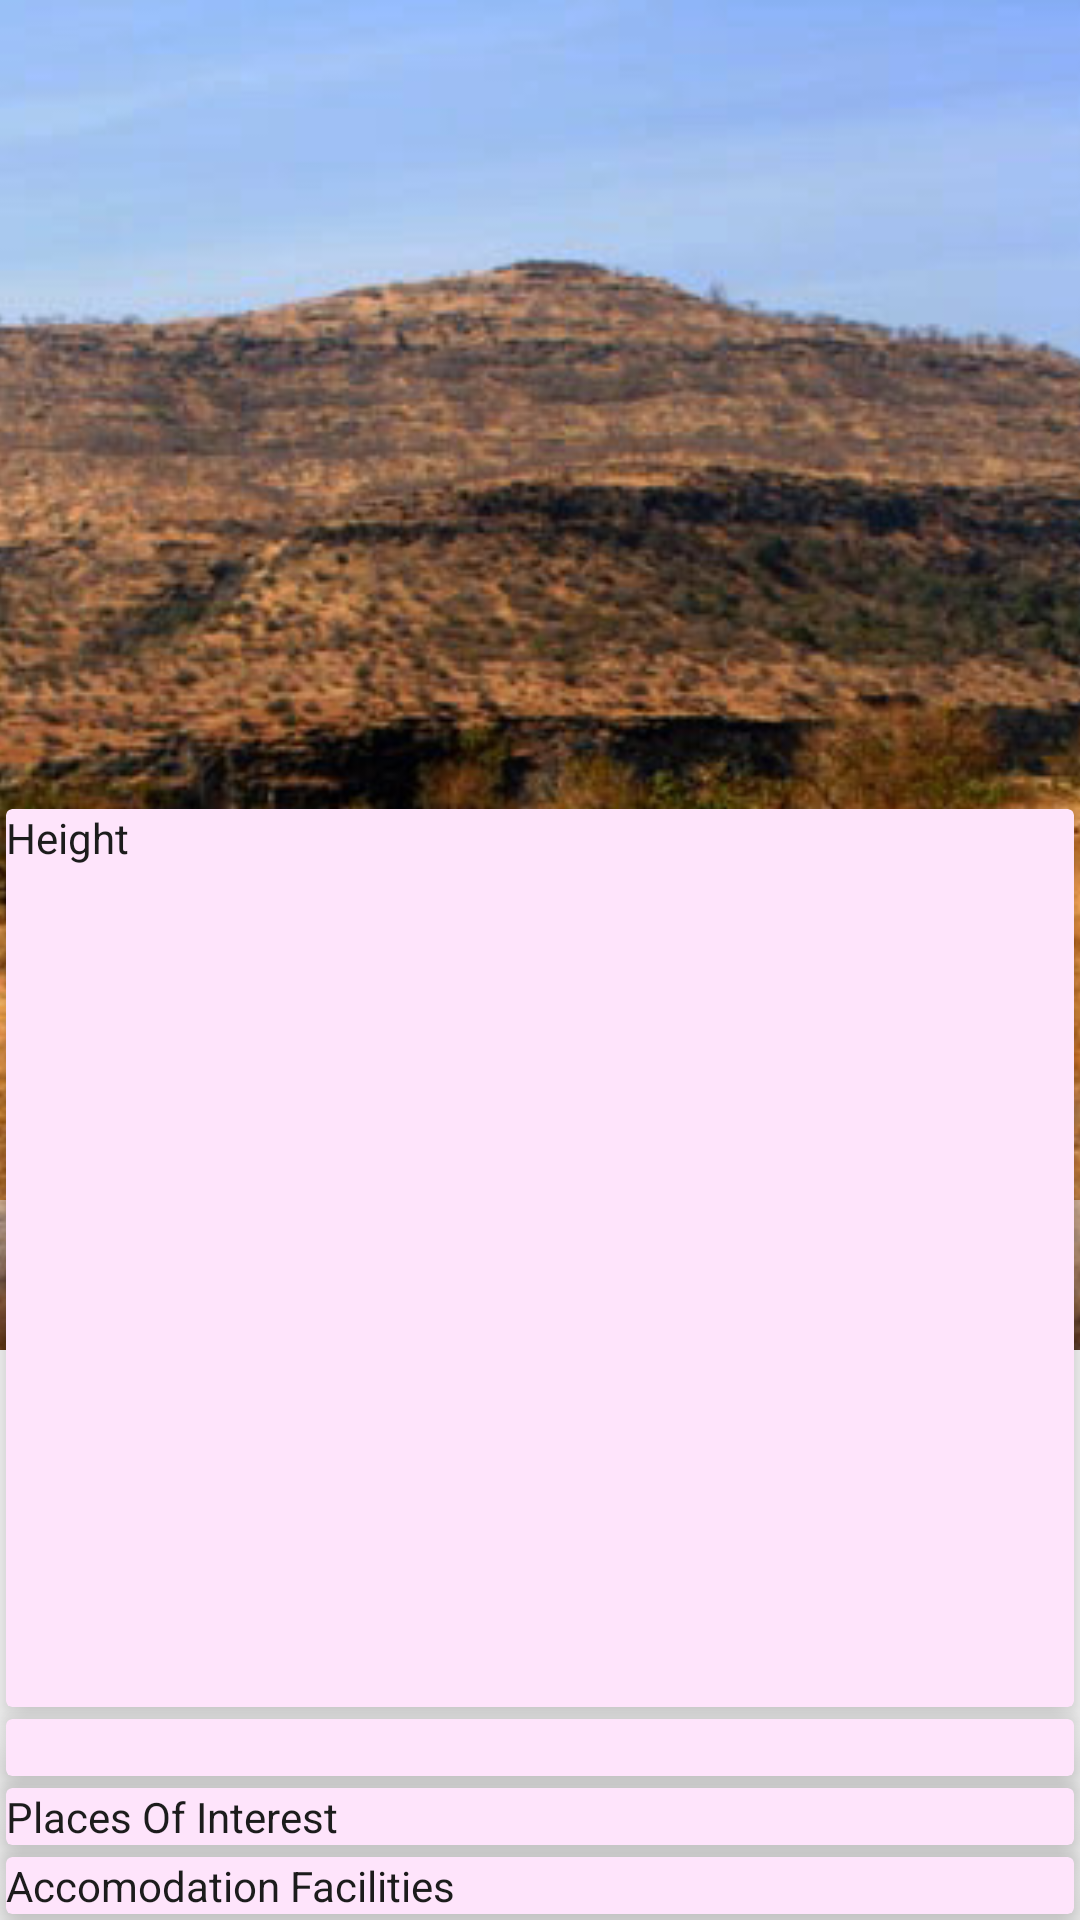

The Android layout XML behind this screen, and the referenced resources:
<!-- AndroidManifest.xml: application theme AppTheme -->
<!-- res/layout/activity_detail.xml -->
<?xml version="1.0" encoding="utf-8"?>
<android.support.design.widget.CoordinatorLayout xmlns:android="http://schemas.android.com/apk/res/android"
    xmlns:app="http://schemas.android.com/apk/res-auto"
    android:id="@+id/detail_activity_layout"
    android:layout_width="match_parent"
    android:layout_height="match_parent"
    android:fitsSystemWindows="true">

    <android.support.design.widget.AppBarLayout
        android:id="@+id/detail_activity_appbar"
        android:layout_width="match_parent"
        android:layout_height="wrap_content"
        android:fitsSystemWindows="true"
        android:theme="@style/ThemeOverlay.AppCompat.Dark.ActionBar">

    </android.support.design.widget.AppBarLayout>

    <android.support.design.widget.CollapsingToolbarLayout
        android:id="@+id/collasping_layout"
        android:layout_width="match_parent"
        android:layout_height="450dp"
        android:fitsSystemWindows="true"
        app:contentScrim="?attr/colorPrimary"
        app:expandedTitleMarginEnd="24dp"
        app:expandedTitleMarginStart="24dp"
        app:layout_scrollFlags="scroll|exitUntilCollapsed">
        >

        <ImageView
            android:id="@+id/image_fort"
            android:src="@drawable/dermal01"
            android:layout_width="match_parent"
            android:layout_height="match_parent"
            android:scaleType="centerCrop" />

        <View
            android:layout_width="match_parent"
            android:layout_height="50dp"
            android:layout_gravity="bottom"
            android:background="@drawable/gradient" />

        <TextView
            android:id="@+id/fort_title"
            android:layout_width="wrap_content"
            android:layout_height="wrap_content"
            android:layout_gravity="bottom" />

        <android.support.v7.widget.Toolbar
            android:id="@+id/toolbar"
            android:layout_width="match_parent"
            android:layout_height="?attr/actionBarSize"
            app:layout_collapseMode="pin"
            app:popupTheme="@style/ThemeOverlay.AppCompat.Light" />
    </android.support.design.widget.CollapsingToolbarLayout>

    <android.support.v4.widget.NestedScrollView
        android:layout_width="match_parent"
        android:layout_height="match_parent"
        android:clipToPadding="true"
        app:layout_behavior="@string/appbar_scrolling_view_behavior">
        >

        <LinearLayout
            android:layout_width="match_parent"
            android:layout_height="wrap_content"
            android:orientation="vertical"
            android:layout_gravity="bottom">

            <android.support.v7.widget.CardView
                android:id="@+id/geographical_aspects"
                android:layout_width="match_parent"
                android:layout_height="wrap_content"
                android:layout_margin="2dp"
                app:cardBackgroundColor="@color/colorbasic"
                app:cardCornerRadius="2dp"
                app:cardElevation="8dp">

                <LinearLayout
                    android:layout_width="match_parent"
                    android:layout_height="match_parent"
                    android:orientation="horizontal">

                    <LinearLayout
                        android:layout_width="match_parent"
                        android:layout_height="wrap_content"
                        android:orientation="vertical">

                        <TextView
                            android:id="@+id/heigth_title"
                            android:layout_width="wrap_content"
                            android:layout_height="wrap_content"
                            android:text="Height"
                            android:textColor="#1C1C1C" />

                        <TextView
                            android:id="@+id/height_details"
                            android:layout_width="wrap_content"
                            android:layout_height="wrap_content"
                            android:textColor="#1C1C1C" />
                    </LinearLayout>

                    <LinearLayout
                        android:layout_width="match_parent"
                        android:layout_height="wrap_content"
                        android:orientation="vertical">

                        <TextView
                            android:id="@+id/base_village_title"
                            android:layout_width="wrap_content"
                            android:layout_height="wrap_content"
                            android:text="Base Village"
                            android:textColor="#1C1C1C" />

                        <TextView
                            android:id="@+id/Base_Village_details"
                            android:layout_width="wrap_content"
                            android:layout_height="wrap_content"
                            android:textColor="#1C1C1C" />
                    </LinearLayout>

                    <LinearLayout
                        android:layout_width="match_parent"
                        android:layout_height="wrap_content"
                        android:orientation="vertical">

                        <TextView
                            android:id="@+id/vicinity_title"
                            android:layout_width="wrap_content"
                            android:layout_height="wrap_content"
                            android:text="Forts in Vicinity"
                            android:textColor="#1C1C1C" />

                        <TextView
                            android:id="@+id/vicinity_details"
                            android:layout_width="wrap_content"
                            android:layout_height="wrap_content"
                            android:textColor="#1C1C1C" />
                    </LinearLayout>

                    <LinearLayout
                        android:layout_width="match_parent"
                        android:layout_height="wrap_content"
                        android:orientation="vertical">

                        <TextView
                            android:id="@+id/how_to_reach_title"
                            android:layout_width="wrap_content"
                            android:layout_height="wrap_content"
                            android:text="How to Reach"
                            android:textColor="#1C1C1C" />

                        <TextView
                            android:id="@+id/reach_details"
                            android:layout_width="wrap_content"
                            android:layout_height="wrap_content"
                            android:textColor="#1C1C1C" />
                    </LinearLayout>

                    <LinearLayout
                        android:layout_width="match_parent"
                        android:layout_height="wrap_content"
                        android:orientation="vertical">

                        <TextView
                            android:id="@+id/range_title"
                            android:layout_width="wrap_content"
                            android:layout_height="wrap_content"
                            android:text="Mountain Range"
                            android:textColor="#1C1C1C" />

                        <TextView
                            android:id="@+id/range_details"
                            android:layout_width="wrap_content"
                            android:layout_height="wrap_content"
                            android:textColor="#1C1C1C" />
                    </LinearLayout>
                </LinearLayout>

            </android.support.v7.widget.CardView>

            <android.support.v7.widget.CardView
                android:id="@+id/history"
                android:layout_width="match_parent"
                android:layout_height="wrap_content"
                android:layout_margin="2dp"
                app:cardBackgroundColor="@color/colorbasic"
                app:cardCornerRadius="2dp"
                app:cardElevation="8dp">

                <LinearLayout
                    android:layout_width="match_parent"
                    android:layout_height="wrap_content"
                    android:orientation="horizontal">

                    <TextView
                        android:id="@+id/history_title"
                        android:layout_width="match_parent"
                        android:layout_height="wrap_content"
                        android:textColor="#1C1C1C" />

                    <TextView
                        android:id="@+id/history_details"
                        android:layout_width="match_parent"
                        android:layout_height="wrap_content"
                        android:textColor="#1C1C1C" />
                </LinearLayout>
            </android.support.v7.widget.CardView>

            <android.support.v7.widget.CardView
                android:id="@+id/places_of_interest"
                android:layout_width="match_parent"
                android:layout_height="wrap_content"
                android:layout_margin="2dp"
                app:cardBackgroundColor="@color/colorbasic"
                app:cardCornerRadius="2dp"
                app:cardElevation="8dp">

                <LinearLayout
                    android:layout_width="match_parent"
                    android:layout_height="wrap_content"
                    android:orientation="horizontal">

                    <TextView
                        android:id="@+id/title_interest"
                        android:layout_width="match_parent"
                        android:layout_height="wrap_content"
                        android:text="Places Of Interest"
                        android:textColor="#1C1C1C" />

                    <TextView
                        android:id="@+id/interest_details"
                        android:layout_width="match_parent"
                        android:layout_height="match_parent"
                        android:textColor="#1C1C1C" />
                </LinearLayout>
            </android.support.v7.widget.CardView>

            <android.support.v7.widget.CardView
                android:id="@+id/accomodation"
                android:layout_width="match_parent"
                android:layout_height="wrap_content"
                android:layout_margin="2dp"
                app:cardBackgroundColor="@color/colorbasic"
                app:cardCornerRadius="2dp"
                app:cardElevation="8dp">
                >

                <LinearLayout
                    android:layout_width="match_parent"
                    android:layout_height="wrap_content"
                    android:orientation="horizontal">

                    <TextView
                        android:id="@+id/accomodation_title"
                        android:layout_width="match_parent"
                        android:layout_height="wrap_content"
                        android:text="Accomodation Facilities"
                        android:textColor="#1C1C1C" />

                    <TextView
                        android:id="@+id/accomodation_details"
                        android:layout_width="match_parent"
                        android:layout_height="wrap_content"
                        android:textColor="#1C1C1C" />
                </LinearLayout>

            </android.support.v7.widget.CardView>
        </LinearLayout>
    </android.support.v4.widget.NestedScrollView>
</android.support.design.widget.CoordinatorLayout>
<!-- resources referenced by this layout -->
<resources>
  <color name="colorbasic">#FEE4FB</color>
  <!-- drawable dermal01: jpg bitmap (drawable, 137646 bytes) -->
  <!-- drawable gradient (drawable) -->
  <?xml version="1.0" encoding="utf-8"?>
  <shape xmlns:android="http://schemas.android.com/apk/res/android">
      <gradient android:startColor="#800E010D"
          android:endColor="#80F3ECF2"
  
          android:angle="90"/>
  </shape>
  <style name="AppTheme" parent="Theme.AppCompat.Light.NoActionBar">
          
          <item name="colorPrimary">@color/colorbasic</item>
          <item name="colorPrimaryDark">@color/colorDark</item>
  
      </style>
  <color name="colorDark">#B805A5</color>
</resources>
